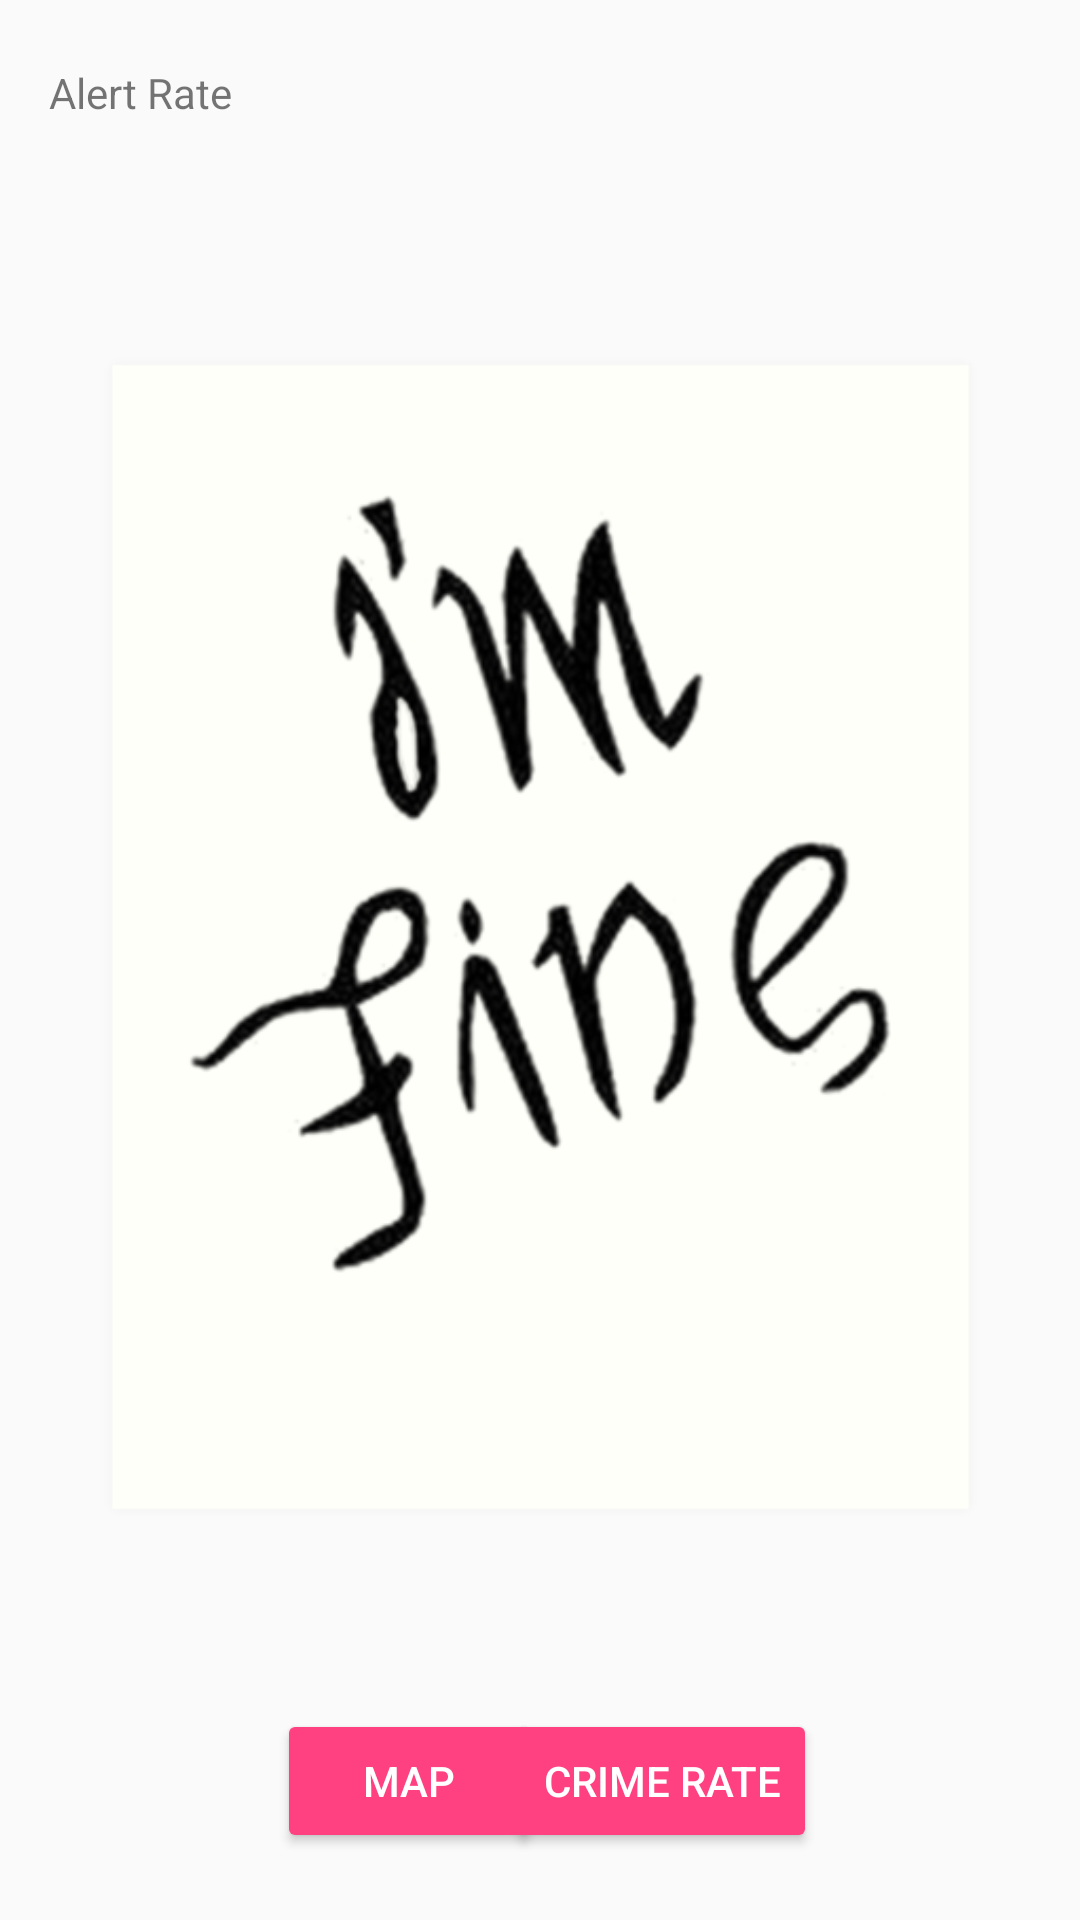

Android layout source for this screen:
<!-- AndroidManifest.xml: application theme AppTheme -->
<!-- res/layout/activity_second_main.xml -->
<?xml version="1.0" encoding="utf-8"?>
<android.support.constraint.ConstraintLayout xmlns:android="http://schemas.android.com/apk/res/android"
    xmlns:app="http://schemas.android.com/apk/res-auto"
    xmlns:tools="http://schemas.android.com/tools"
    android:layout_width="match_parent"
    android:layout_height="match_parent"
    tools:context=".SecondMainActivity">


    <ImageView
        android:id="@+id/imageView"
        android:layout_width="291dp"
        android:layout_height="546dp"
        android:layout_marginBottom="8dp"
        android:layout_marginEnd="8dp"
        android:layout_marginStart="8dp"
        android:layout_marginTop="8dp"
        app:layout_constraintBottom_toBottomOf="parent"
        app:layout_constraintEnd_toEndOf="parent"
        app:layout_constraintHorizontal_bias="0.506"
        app:layout_constraintStart_toStartOf="parent"
        app:layout_constraintTop_toTopOf="parent"
        app:layout_constraintVertical_bias="0.4"
        app:srcCompat="@drawable/imfine"
        android:contentDescription="@string/logo" />

    <Button
        android:id="@+id/button"
        style="@style/Widget.AppCompat.Button.Colored"
        android:layout_width="wrap_content"
        android:layout_height="wrap_content"
        android:layout_marginBottom="8dp"
        android:layout_marginEnd="8dp"
        android:layout_marginStart="8dp"
        android:layout_marginTop="8dp"
        android:onClick="map"
        android:text="@string/map"
        app:layout_constraintBottom_toBottomOf="parent"
        app:layout_constraintEnd_toEndOf="parent"
        app:layout_constraintHorizontal_bias="0.329"
        app:layout_constraintStart_toStartOf="parent"
        app:layout_constraintTop_toTopOf="parent"
        app:layout_constraintVertical_bias="0.975" />

    <Button
        android:id="@+id/button2"
        style="@style/Widget.AppCompat.Button.Colored"
        android:layout_width="wrap_content"
        android:layout_height="wrap_content"
        android:layout_marginBottom="8dp"
        android:layout_marginEnd="8dp"
        android:layout_marginStart="8dp"
        android:layout_marginTop="8dp"
        android:onClick="list"
        android:text="@string/crime_rate"
        app:layout_constraintBottom_toBottomOf="parent"
        app:layout_constraintEnd_toEndOf="parent"
        app:layout_constraintHorizontal_bias="0.669"
        app:layout_constraintStart_toStartOf="parent"
        app:layout_constraintTop_toTopOf="parent"
        app:layout_constraintVertical_bias="0.975" />

    <TextView
        android:id="@+id/textView"
        android:layout_width="wrap_content"
        android:layout_height="wrap_content"
        android:layout_marginBottom="8dp"
        android:layout_marginEnd="8dp"
        android:layout_marginStart="8dp"
        android:layout_marginTop="8dp"
        android:text="@string/alert_rate"
        app:layout_constraintBottom_toBottomOf="parent"
        app:layout_constraintEnd_toEndOf="parent"
        app:layout_constraintHorizontal_bias="0.03"
        app:layout_constraintStart_toStartOf="parent"
        app:layout_constraintTop_toTopOf="parent"
        app:layout_constraintVertical_bias="0.022" />

    <TextView
        android:id="@+id/textView2"
        android:layout_width="wrap_content"
        android:layout_height="wrap_content"
        android:layout_marginBottom="8dp"
        android:layout_marginEnd="8dp"
        android:layout_marginStart="8dp"
        android:layout_marginTop="8dp"
        app:layout_constraintBottom_toBottomOf="parent"
        app:layout_constraintEnd_toEndOf="parent"
        app:layout_constraintHorizontal_bias="0.22"
        app:layout_constraintStart_toStartOf="parent"
        app:layout_constraintTop_toTopOf="parent"
        app:layout_constraintVertical_bias="0.022" />

</android.support.constraint.ConstraintLayout>
<!-- resources referenced by this layout -->
<resources>
  <!-- drawable imfine: png bitmap (drawable, 82261 bytes) -->
  <string name="alert_rate">Alert Rate</string>
  <string name="crime_rate">Crime Rate</string>
  <string name="logo">LOGO</string>
  <string name="map">Map</string>
  <style name="AppTheme" parent="Theme.AppCompat.Light.NoActionBar">
          
          <item name="colorPrimary">@color/colorPrimary</item>
          <item name="colorPrimaryDark">@color/colorPrimaryDark</item>
          <item name="colorAccent">@color/colorAccent</item>
      </style>
  <color name="colorPrimary">#3F51B5</color>
  <color name="colorPrimaryDark">#303F9F</color>
  <color name="colorAccent">#FF4081</color>
</resources>
